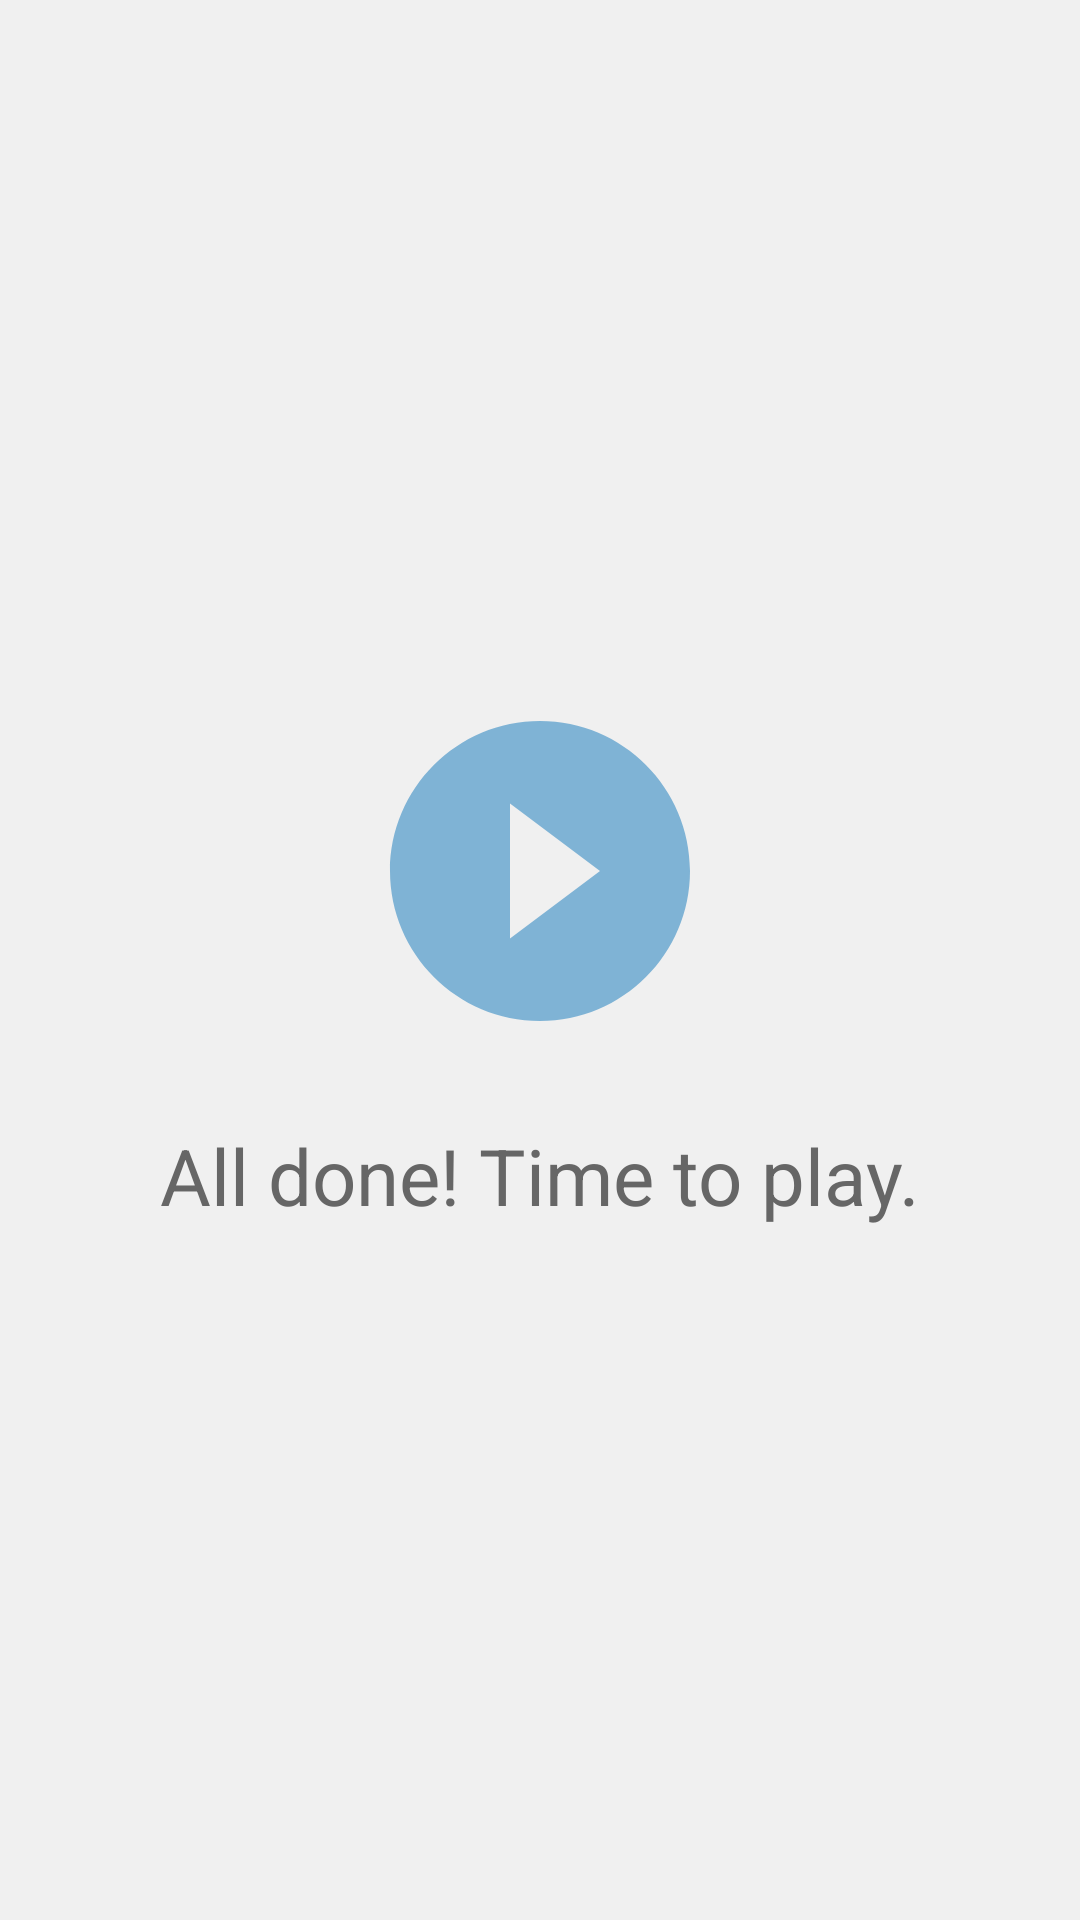

Reconstruct the res/layout file that produces this screen, plus the resources it refers to.
<!-- AndroidManifest.xml: application theme Theme.ToddlerCartoons -->
<!-- res/layout/activity_all_done.xml -->
<?xml version="1.0" encoding="utf-8"?>
<LinearLayout xmlns:android="http://schemas.android.com/apk/res/android"
    android:layout_width="match_parent"
    android:layout_height="match_parent"
    android:orientation="vertical"
    android:gravity="center"
    android:background="#F0F0F0">

    <ImageView
        android:layout_width="120dp"
        android:layout_height="120dp"
        android:src="@drawable/thumb_placeholder"
        android:contentDescription="@string/all_done_title" />

    <TextView
        android:layout_width="wrap_content"
        android:layout_height="wrap_content"
        android:layout_marginTop="24dp"
        android:text="@string/all_done_title"
        android:textSize="26sp"
        android:textColor="#666666" />

</LinearLayout>
<!-- resources referenced by this layout -->
<resources>
  <!-- drawable thumb_placeholder (drawable) -->
  <vector xmlns:android="http://schemas.android.com/apk/res/android"
      android:width="120dp"
      android:height="120dp"
      android:viewportWidth="24"
      android:viewportHeight="24">
      <path
          android:fillColor="#7FB3D5"
          android:pathData="M12,2C6.48,2 2,6.48 2,12s4.48,10 10,10 10,-4.48 10,-10S17.52,2 12,2zM10,16.5v-9l6,4.5 -6,4.5z" />
  </vector>
  <string name="all_done_title">All done! Time to play.</string>
  <style name="Theme.ToddlerCartoons" parent="Theme.MaterialComponents.DayNight.NoActionBar">
          <item name="colorPrimary">#7FB3D5</item>
          <item name="colorPrimaryDark">#5A9BC4</item>
          <item name="colorAccent">#F4A261</item>
      </style>
</resources>
